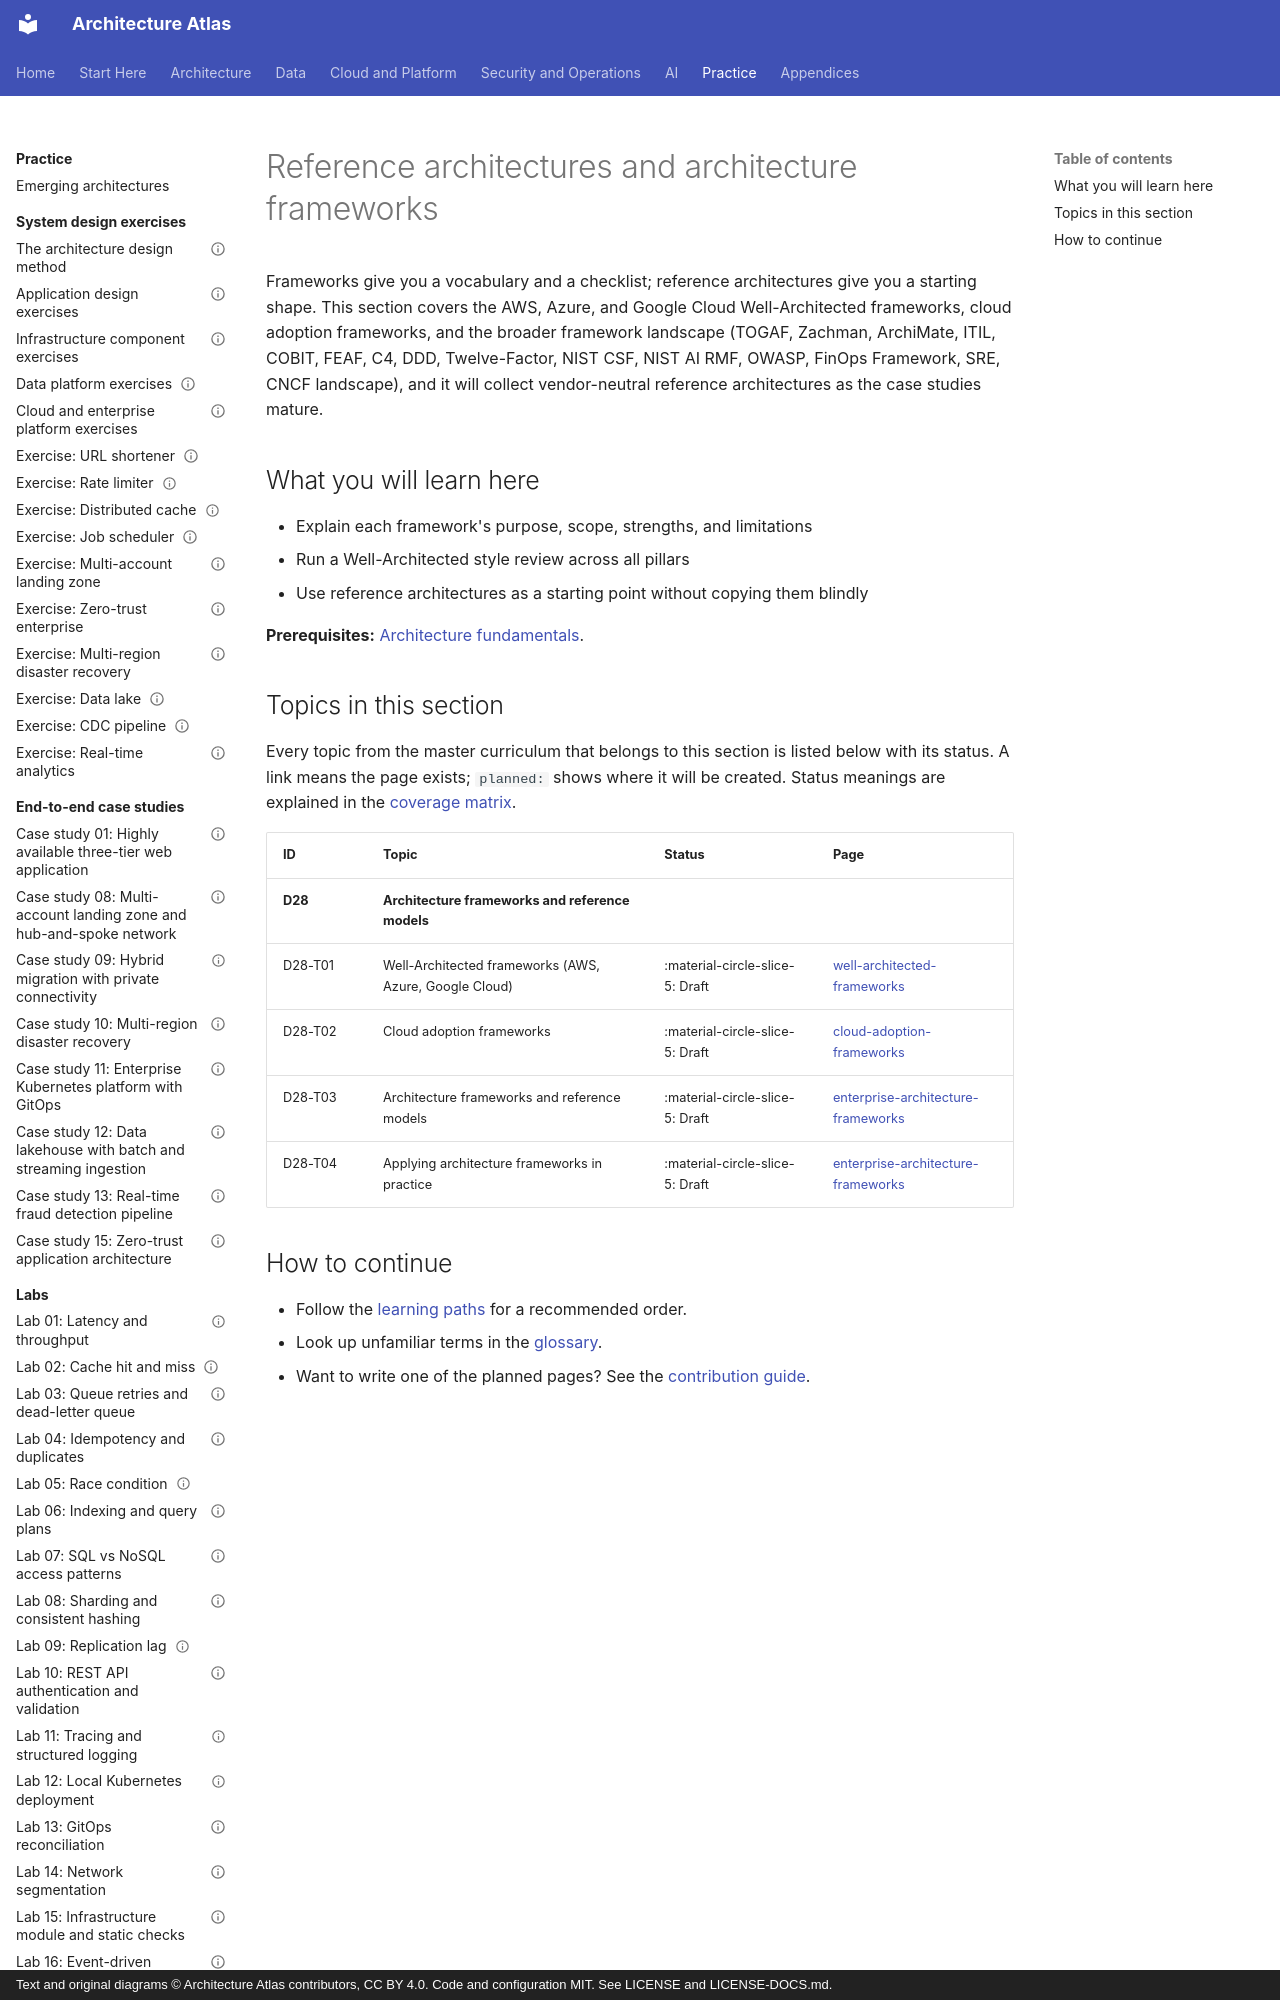

repository: vinay9354/architecture-atlas · page: reference-architectures/index.html · generator: mkdocs · copyright: Text and original diagrams © Architecture Atlas contributors, CC BY 4.0. Code and configuration MIT. See LICENSE and LICENSE-DOCS.md.

---
title: Reference architectures and architecture frameworks
description: "Frameworks give you a vocabulary and a checklist; reference architectures give you a starting."
---

# Reference architectures and architecture frameworks

Frameworks give you a vocabulary and a checklist; reference architectures give you a starting
shape. This section covers the AWS, Azure, and Google Cloud Well-Architected frameworks, cloud adoption
frameworks, and the broader framework landscape (TOGAF, Zachman, ArchiMate, ITIL, COBIT, FEAF, C4, DDD,
Twelve-Factor, NIST CSF, NIST AI RMF, OWASP, FinOps Framework, SRE, CNCF landscape), and it will collect
vendor-neutral reference architectures as the case studies mature.

## What you will learn here

- Explain each framework's purpose, scope, strengths, and limitations
- Run a Well-Architected style review across all pillars
- Use reference architectures as a starting point without copying them blindly

**Prerequisites:** [Architecture fundamentals](../architecture-fundamentals/index.md).

## Topics in this section

Every topic from the master curriculum that belongs to this section is listed below with its
status. A link means the page exists; `planned:` shows where it will be created. Status meanings
are explained in the [coverage matrix](../appendices/coverage-matrix.md).

<!-- coverage:start -->
| ID | Topic | Status | Page |
|---|---|---|---|
| **D28** | **Architecture frameworks and reference models** | | |
| D28-T01 | Well-Architected frameworks (AWS, Azure, Google Cloud) | :material-circle-slice-5: Draft | [well-architected-frameworks](../cloud-architecture/well-architected-frameworks.md) |
| D28-T02 | Cloud adoption frameworks | :material-circle-slice-5: Draft | [cloud-adoption-frameworks](../cloud-architecture/cloud-adoption-frameworks.md) |
| D28-T03 | Architecture frameworks and reference models | :material-circle-slice-5: Draft | [enterprise-architecture-frameworks](../enterprise-architecture/enterprise-architecture-frameworks.md) |
| D28-T04 | Applying architecture frameworks in practice | :material-circle-slice-5: Draft | [enterprise-architecture-frameworks](../enterprise-architecture/enterprise-architecture-frameworks.md) |
<!-- coverage:end -->
